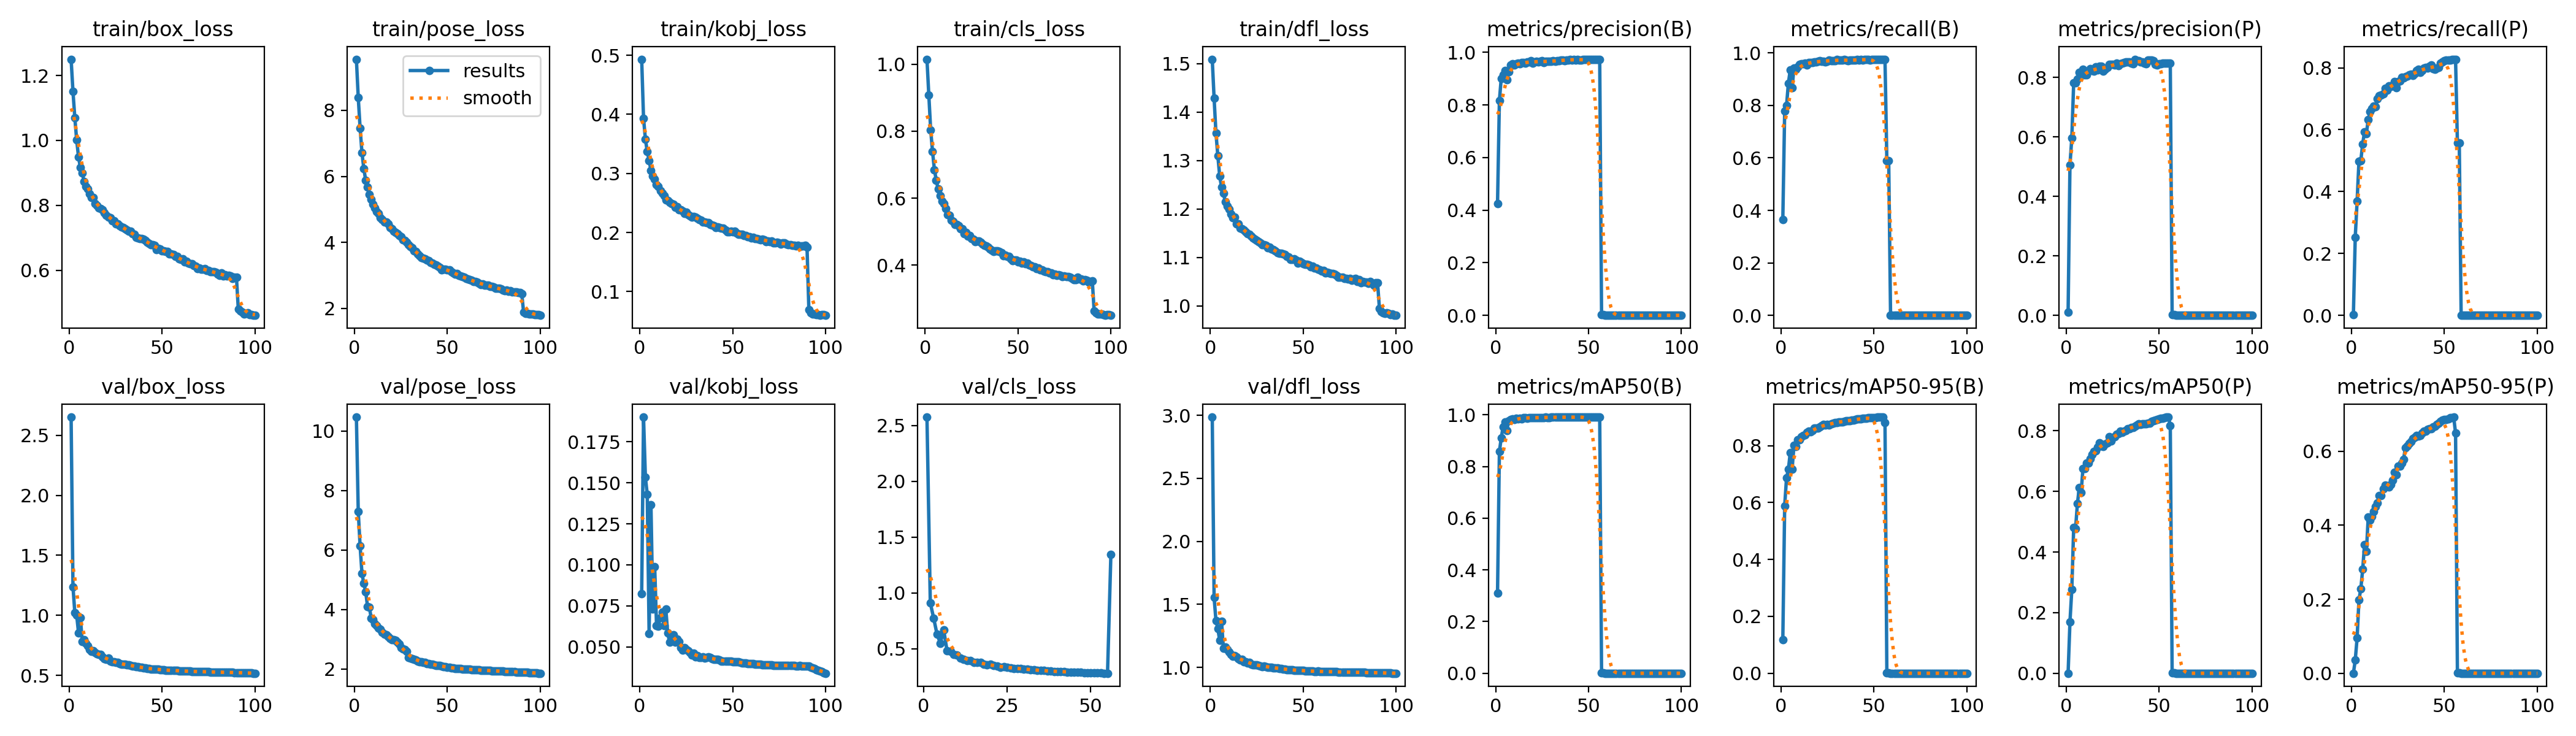

The table this chart was drawn from, first rows:
epoch, time, train/box_loss, train/pose_loss, train/kobj_loss, train/cls_loss, train/dfl_loss, metrics/precision(B), metrics/recall(B), metrics/mAP50(B), metrics/mAP50-95(B), metrics/precision(P), metrics/recall(P), metrics/mAP50(P), metrics/mAP50-95(P), val/box_loss, val/pose_loss, val/kobj_loss, val/cls_loss, val/dfl_loss, lr/pg0, lr/pg1, lr/pg2
1, 161.8, 1.25, 9.548, 0.4933, 1.015, 1.509, 0.4252, 0.3656, 0.3099, 0.1174, 0.00971, 0.00231, 0.00027, 3e-05, 2.652, 10.46, 0.08241, 2.576, 2.986, 0.07003, 0.00333, 0.00333
2, 313.4, 1.151, 8.388, 0.3937, 0.9079, 1.428, 0.8171, 0.7777, 0.858, 0.5888, 0.5065, 0.2526, 0.17, 0.03527, 1.239, 7.288, 0.1901, 0.9096, 1.553, 0.04002, 0.006662, 0.006662
3, 462, 1.07, 7.461, 0.358, 0.8042, 1.356, 0.9017, 0.7997, 0.9104, 0.6866, 0.5966, 0.3689, 0.2769, 0.09511, 1.023, 6.131, 0.1534, 0.7742, 1.371, 0.01002, 0.009987, 0.009987
4, 608.5, 1.001, 6.712, 0.3372, 0.7392, 1.31, 0.9154, 0.8849, 0.9534, 0.7166, 0.7818, 0.4982, 0.4804, 0.1987, 1.001, 5.205, 0.143, 0.6301, 1.309, 0.009978, 0.009978, 0.009978
5, 754.6, 0.9484, 6.233, 0.3215, 0.6853, 1.268, 0.9322, 0.9355, 0.9725, 0.7752, 0.7818, 0.5005, 0.4765, 0.2285, 0.8542, 4.87, 0.05822, 0.549, 1.213, 0.009961, 0.009961, 0.009961
6, 900.2, 0.9162, 5.886, 0.3052, 0.6538, 1.245, 0.896, 0.8674, 0.939, 0.7175, 0.7941, 0.5543, 0.5593, 0.2805, 0.9787, 4.6, 0.1368, 0.6687, 1.365, 0.009939, 0.009939, 0.009939
7, 1024, 0.8987, 5.668, 0.2958, 0.6268, 1.233, 0.9261, 0.9424, 0.9762, 0.8016, 0.8173, 0.5931, 0.612, 0.3471, 0.7831, 4.096, 0.0732, 0.4818, 1.153, 0.009912, 0.009912, 0.009912
8, 1153, 0.8737, 5.451, 0.2901, 0.6081, 1.215, 0.9513, 0.9373, 0.9819, 0.7975, 0.8125, 0.588, 0.5966, 0.3292, 0.7974, 4.071, 0.09898, 0.4734, 1.159, 0.009881, 0.009881, 0.009881
9, 1289, 0.8586, 5.303, 0.2814, 0.5916, 1.206, 0.9577, 0.9478, 0.9832, 0.8201, 0.8271, 0.6324, 0.6753, 0.4225, 0.7686, 3.7, 0.06298, 0.4458, 1.142, 0.009844, 0.009844, 0.009844
10, 1434, 0.8497, 5.156, 0.2782, 0.5835, 1.2, 0.9523, 0.9553, 0.9826, 0.8201, 0.8083, 0.6587, 0.6753, 0.4133, 0.7435, 3.67, 0.06265, 0.4404, 1.124, 0.009803, 0.009803, 0.009803
11, 1587, 0.835, 5.04, 0.2702, 0.5685, 1.19, 0.956, 0.959, 0.9859, 0.8324, 0.8096, 0.6686, 0.6929, 0.4234, 0.7148, 3.514, 0.06768, 0.4126, 1.103, 0.009758, 0.009758, 0.009758
12, 1727, 0.823, 4.927, 0.2667, 0.5511, 1.182, 0.9585, 0.9581, 0.9851, 0.8357, 0.8207, 0.6764, 0.6946, 0.4372, 0.6994, 3.466, 0.07116, 0.4022, 1.09, 0.009707, 0.009707, 0.009707
13, 1862, 0.8231, 4.872, 0.2622, 0.5495, 1.183, 0.9575, 0.9604, 0.9864, 0.837, 0.8288, 0.6742, 0.7075, 0.4507, 0.7032, 3.373, 0.0629, 0.3954, 1.095, 0.009652, 0.009652, 0.009652
14, 2005, 0.8057, 4.756, 0.2556, 0.5336, 1.169, 0.9616, 0.9546, 0.9851, 0.8462, 0.8236, 0.6993, 0.723, 0.4606, 0.6907, 3.329, 0.07299, 0.3918, 1.084, 0.009593, 0.009593, 0.009593
15, 2145, 0.8, 4.685, 0.2537, 0.5312, 1.17, 0.9607, 0.9636, 0.9884, 0.8501, 0.8218, 0.7104, 0.733, 0.4803, 0.682, 3.229, 0.05856, 0.3753, 1.069, 0.009529, 0.009529, 0.009529
16, 2281, 0.7919, 4.617, 0.2507, 0.5214, 1.161, 0.9588, 0.9636, 0.988, 0.8482, 0.8353, 0.7126, 0.7339, 0.4806, 0.672, 3.157, 0.05287, 0.3741, 1.061, 0.00946, 0.00946, 0.00946
17, 2396, 0.7892, 4.608, 0.2492, 0.5215, 1.159, 0.9638, 0.963, 0.9869, 0.8522, 0.8245, 0.715, 0.747, 0.4986, 0.6748, 3.149, 0.05673, 0.3755, 1.065, 0.009388, 0.009388, 0.009388
18, 2515, 0.7868, 4.552, 0.2478, 0.5172, 1.157, 0.9638, 0.9656, 0.9877, 0.8615, 0.8372, 0.7327, 0.7602, 0.5082, 0.6542, 3.094, 0.05742, 0.3595, 1.046, 0.009311, 0.009311, 0.009311
19, 2647, 0.7771, 4.441, 0.2427, 0.5079, 1.152, 0.9688, 0.9667, 0.9888, 0.8607, 0.8384, 0.7269, 0.7499, 0.5065, 0.6409, 3.028, 0.05289, 0.3525, 1.046, 0.009229, 0.009229, 0.009229
20, 2777, 0.7698, 4.41, 0.2433, 0.5079, 1.149, 0.9602, 0.9673, 0.9884, 0.8623, 0.8203, 0.7423, 0.7482, 0.5027, 0.635, 2.992, 0.05458, 0.3581, 1.034, 0.009144, 0.009144, 0.009144
21, 2915, 0.7639, 4.334, 0.2385, 0.4942, 1.147, 0.9645, 0.9693, 0.9892, 0.8653, 0.8266, 0.7403, 0.7569, 0.5106, 0.6424, 2.986, 0.0531, 0.3479, 1.038, 0.009055, 0.009055, 0.009055
22, 3060, 0.7625, 4.297, 0.2387, 0.4981, 1.144, 0.9662, 0.9685, 0.9889, 0.8701, 0.8324, 0.7436, 0.7606, 0.5217, 0.6204, 2.951, 0.04941, 0.3438, 1.026, 0.008961, 0.008961, 0.008961
23, 3196, 0.7527, 4.266, 0.2363, 0.4859, 1.14, 0.9633, 0.9691, 0.9891, 0.8753, 0.843, 0.7547, 0.7817, 0.544, 0.6117, 2.89, 0.04805, 0.3325, 1.021, 0.008864, 0.008864, 0.008864
24, 3332, 0.7522, 4.208, 0.2327, 0.4873, 1.137, 0.9657, 0.9668, 0.9888, 0.8728, 0.8444, 0.736, 0.7672, 0.5365, 0.6111, 2.828, 0.04951, 0.3374, 1.02, 0.008763, 0.008763, 0.008763
25, 3470, 0.7434, 4.163, 0.2345, 0.4798, 1.135, 0.9674, 0.9677, 0.9888, 0.8747, 0.8433, 0.7561, 0.7793, 0.5594, 0.6082, 2.718, 0.04824, 0.3326, 1.017, 0.008658, 0.008658, 0.008658
26, 3606, 0.7421, 4.082, 0.2301, 0.4768, 1.133, 0.9615, 0.9733, 0.9892, 0.8725, 0.841, 0.7583, 0.7807, 0.5593, 0.6061, 2.679, 0.04757, 0.3254, 1.014, 0.00855, 0.00855, 0.00855
27, 3745, 0.7367, 4.053, 0.2277, 0.4706, 1.13, 0.9663, 0.9708, 0.99, 0.8765, 0.8468, 0.77, 0.7893, 0.5681, 0.5991, 2.642, 0.04657, 0.3221, 1.01, 0.008439, 0.008439, 0.008439
28, 3883, 0.7328, 3.996, 0.2263, 0.4723, 1.126, 0.966, 0.9706, 0.9894, 0.8794, 0.8394, 0.7669, 0.7908, 0.5782, 0.5904, 2.592, 0.04494, 0.3229, 1.007, 0.008323, 0.008323, 0.008323
29, 4020, 0.7323, 3.926, 0.2275, 0.4709, 1.126, 0.967, 0.9714, 0.9897, 0.8811, 0.8466, 0.7723, 0.798, 0.61, 0.5911, 2.391, 0.04628, 0.3202, 1.009, 0.008205, 0.008205, 0.008205
30, 4158, 0.728, 3.868, 0.2258, 0.4674, 1.125, 0.9651, 0.975, 0.9901, 0.8808, 0.8481, 0.774, 0.7949, 0.6143, 0.5909, 2.366, 0.04403, 0.3183, 1.007, 0.008084, 0.008084, 0.008084
31, 4295, 0.7244, 3.834, 0.2244, 0.4621, 1.12, 0.9684, 0.9718, 0.9903, 0.8841, 0.8498, 0.777, 0.7993, 0.6211, 0.5884, 2.347, 0.04462, 0.3143, 1.002, 0.00796, 0.00796, 0.00796
32, 4433, 0.7197, 3.747, 0.2223, 0.4594, 1.122, 0.9653, 0.9722, 0.9901, 0.8834, 0.851, 0.7789, 0.8006, 0.6261, 0.5861, 2.327, 0.04357, 0.3102, 1.002, 0.007832, 0.007832, 0.007832
33, 4571, 0.7191, 3.724, 0.221, 0.4565, 1.117, 0.969, 0.9719, 0.9902, 0.884, 0.8522, 0.7759, 0.8072, 0.6352, 0.5848, 2.295, 0.04369, 0.3097, 1.002, 0.007702, 0.007702, 0.007702
34, 4707, 0.7122, 3.65, 0.2181, 0.4527, 1.116, 0.9689, 0.9743, 0.9902, 0.8861, 0.8516, 0.7806, 0.8078, 0.6373, 0.5783, 2.27, 0.04376, 0.3056, 0.9962, 0.00757, 0.00757, 0.00757
35, 4846, 0.7098, 3.59, 0.2181, 0.4478, 1.113, 0.9708, 0.9717, 0.9906, 0.8871, 0.8481, 0.7907, 0.8119, 0.6424, 0.5759, 2.247, 0.04315, 0.3038, 0.9945, 0.007435, 0.007435, 0.007435
36, 4984, 0.7007, 3.547, 0.2164, 0.4445, 1.11, 0.9706, 0.9705, 0.9905, 0.8867, 0.8452, 0.7952, 0.812, 0.6415, 0.5737, 2.244, 0.04359, 0.3025, 0.994, 0.007297, 0.007297, 0.007297
37, 5123, 0.6984, 3.515, 0.2168, 0.441, 1.109, 0.9689, 0.9729, 0.9906, 0.888, 0.8611, 0.7845, 0.8157, 0.6434, 0.5708, 2.224, 0.04403, 0.2995, 0.9916, 0.007158, 0.007158, 0.007158
38, 5263, 0.6973, 3.501, 0.2135, 0.4418, 1.109, 0.9718, 0.9728, 0.9908, 0.8898, 0.8554, 0.7912, 0.819, 0.6502, 0.5667, 2.209, 0.0436, 0.2972, 0.9881, 0.007016, 0.007016, 0.007016
39, 5401, 0.6968, 3.465, 0.213, 0.4417, 1.107, 0.9714, 0.9719, 0.9907, 0.8905, 0.8565, 0.7987, 0.823, 0.6545, 0.566, 2.18, 0.0428, 0.2963, 0.9868, 0.006872, 0.006872, 0.006872
40, 5538, 0.6963, 3.449, 0.2118, 0.4399, 1.107, 0.9728, 0.9722, 0.9906, 0.8919, 0.8512, 0.8001, 0.8222, 0.6552, 0.5624, 2.181, 0.04232, 0.2954, 0.9859, 0.006727, 0.006727, 0.006727
41, 5677, 0.691, 3.394, 0.2087, 0.4365, 1.103, 0.9717, 0.9743, 0.9907, 0.893, 0.8524, 0.8, 0.8239, 0.6594, 0.5597, 2.165, 0.04231, 0.2939, 0.9826, 0.00658, 0.00658, 0.00658
42, 5816, 0.6852, 3.366, 0.21, 0.4285, 1.101, 0.9733, 0.9731, 0.9906, 0.8932, 0.8483, 0.8052, 0.8243, 0.6608, 0.5592, 2.157, 0.04223, 0.2927, 0.9827, 0.006431, 0.006431, 0.006431
43, 5956, 0.6823, 3.337, 0.2083, 0.4292, 1.096, 0.9714, 0.974, 0.9905, 0.8942, 0.8456, 0.8095, 0.8239, 0.6614, 0.5561, 2.136, 0.04209, 0.2912, 0.9803, 0.006281, 0.006281, 0.006281
44, 6096, 0.6786, 3.321, 0.2079, 0.426, 1.097, 0.9728, 0.9736, 0.9908, 0.8951, 0.8576, 0.7981, 0.8255, 0.6667, 0.5537, 2.121, 0.0413, 0.2896, 0.9787, 0.00613, 0.00613, 0.00613
45, 6235, 0.6791, 3.273, 0.2071, 0.4259, 1.097, 0.9717, 0.9752, 0.9907, 0.896, 0.8576, 0.7958, 0.8252, 0.6681, 0.5519, 2.118, 0.04141, 0.2885, 0.9782, 0.005978, 0.005978, 0.005978
46, 6375, 0.6762, 3.247, 0.2041, 0.4183, 1.095, 0.9712, 0.9755, 0.9906, 0.8964, 0.859, 0.7985, 0.8307, 0.6726, 0.5511, 2.107, 0.04132, 0.2869, 0.9774, 0.005824, 0.005824, 0.005824
47, 6514, 0.6637, 3.171, 0.2013, 0.4135, 1.089, 0.9728, 0.9748, 0.9907, 0.8972, 0.8567, 0.8008, 0.8326, 0.6766, 0.5502, 2.093, 0.04119, 0.286, 0.9764, 0.00567, 0.00567, 0.00567
48, 6653, 0.6663, 3.184, 0.2012, 0.414, 1.092, 0.9739, 0.9736, 0.9908, 0.8981, 0.8435, 0.8149, 0.8356, 0.6802, 0.5492, 2.079, 0.0413, 0.2848, 0.9754, 0.005516, 0.005516, 0.005516
49, 6792, 0.6655, 3.183, 0.2025, 0.4141, 1.089, 0.9733, 0.9749, 0.9908, 0.898, 0.8418, 0.8197, 0.8367, 0.6835, 0.5486, 2.071, 0.0412, 0.2839, 0.975, 0.005361, 0.005361, 0.005361
50, 6932, 0.6599, 3.174, 0.2013, 0.4084, 1.087, 0.9742, 0.9749, 0.9909, 0.8985, 0.8453, 0.8228, 0.8392, 0.6852, 0.547, 2.056, 0.04097, 0.2824, 0.974, 0.005205, 0.005205, 0.005205
51, 7071, 0.6596, 3.172, 0.2019, 0.4109, 1.086, 0.9725, 0.9757, 0.9908, 0.8989, 0.8464, 0.825, 0.8407, 0.686, 0.545, 2.045, 0.04079, 0.2819, 0.9724, 0.00505, 0.00505, 0.00505
52, 7210, 0.6571, 3.112, 0.1995, 0.4058, 1.086, 0.9728, 0.9761, 0.9909, 0.8994, 0.8473, 0.8242, 0.842, 0.6879, 0.5431, 2.036, 0.04078, 0.2811, 0.9707, 0.004895, 0.004895, 0.004895
53, 7349, 0.6574, 3.083, 0.1967, 0.4093, 1.085, 0.9733, 0.975, 0.9909, 0.8998, 0.8479, 0.825, 0.8438, 0.6901, 0.5423, 2.029, 0.04084, 0.2807, 0.9702, 0.004739, 0.004739, 0.004739
54, 7489, 0.6492, 3.044, 0.1971, 0.4043, 1.081, 0.9725, 0.9753, 0.9909, 0.8998, 0.8483, 0.8264, 0.8453, 0.6915, 0.5418, 2.022, 0.04067, 0.28, 0.9697, 0.004584, 0.004584, 0.004584
55, 7628, 0.6502, 3.049, 0.1974, 0.4055, 1.082, 0.9723, 0.9758, 0.9909, 0.9003, 0.8469, 0.827, 0.8454, 0.6925, 0.5409, 2.019, 0.04021, 0.2794, 0.9692, 0.00443, 0.00443, 0.00443
56, 7777, 0.6474, 3.006, 0.1945, 0.4, 1.079, 0.9727, 0.9755, 0.9909, 0.8811, 0.8482, 0.8277, 0.8176, 0.6491, 0.5399, 2.015, 0.04001, 1.342, 0.9684, 0.004276, 0.004276, 0.004276
57, 7937, 0.6431, 2.981, 0.195, 0.399, 1.078, 0.00206, 0.5896, 0.00166, 0.00154, 0.00197, 0.5576, 0.00155, 0.0013, 0.5395, 2.007, 0.03998, inf, 0.9684, 0.004122, 0.004122, 0.004122
58, 8106, 0.6422, 2.958, 0.1931, 0.3948, 1.075, 0.00206, 0.5896, 0.00166, 0.00154, 0.00197, 0.5576, 0.00155, 0.0013, 0.5393, 2.001, 0.03995, inf, 0.9689, 0.00397, 0.00397, 0.00397
59, 8266, 0.6343, 2.938, 0.193, 0.3938, 1.074, 0, 0.00013, 0, 0, 0, 0, 0, 0, 0.5382, 1.997, 0.03981, inf, 0.9682, 0.003819, 0.003819, 0.003819
60, 8424, 0.6321, 2.915, 0.1911, 0.3891, 1.072, 0, 0.00013, 0, 0, 0, 0, 0, 0, 0.5373, 1.991, 0.03974, inf, 0.9675, 0.003669, 0.003669, 0.003669
... 40 more rows
